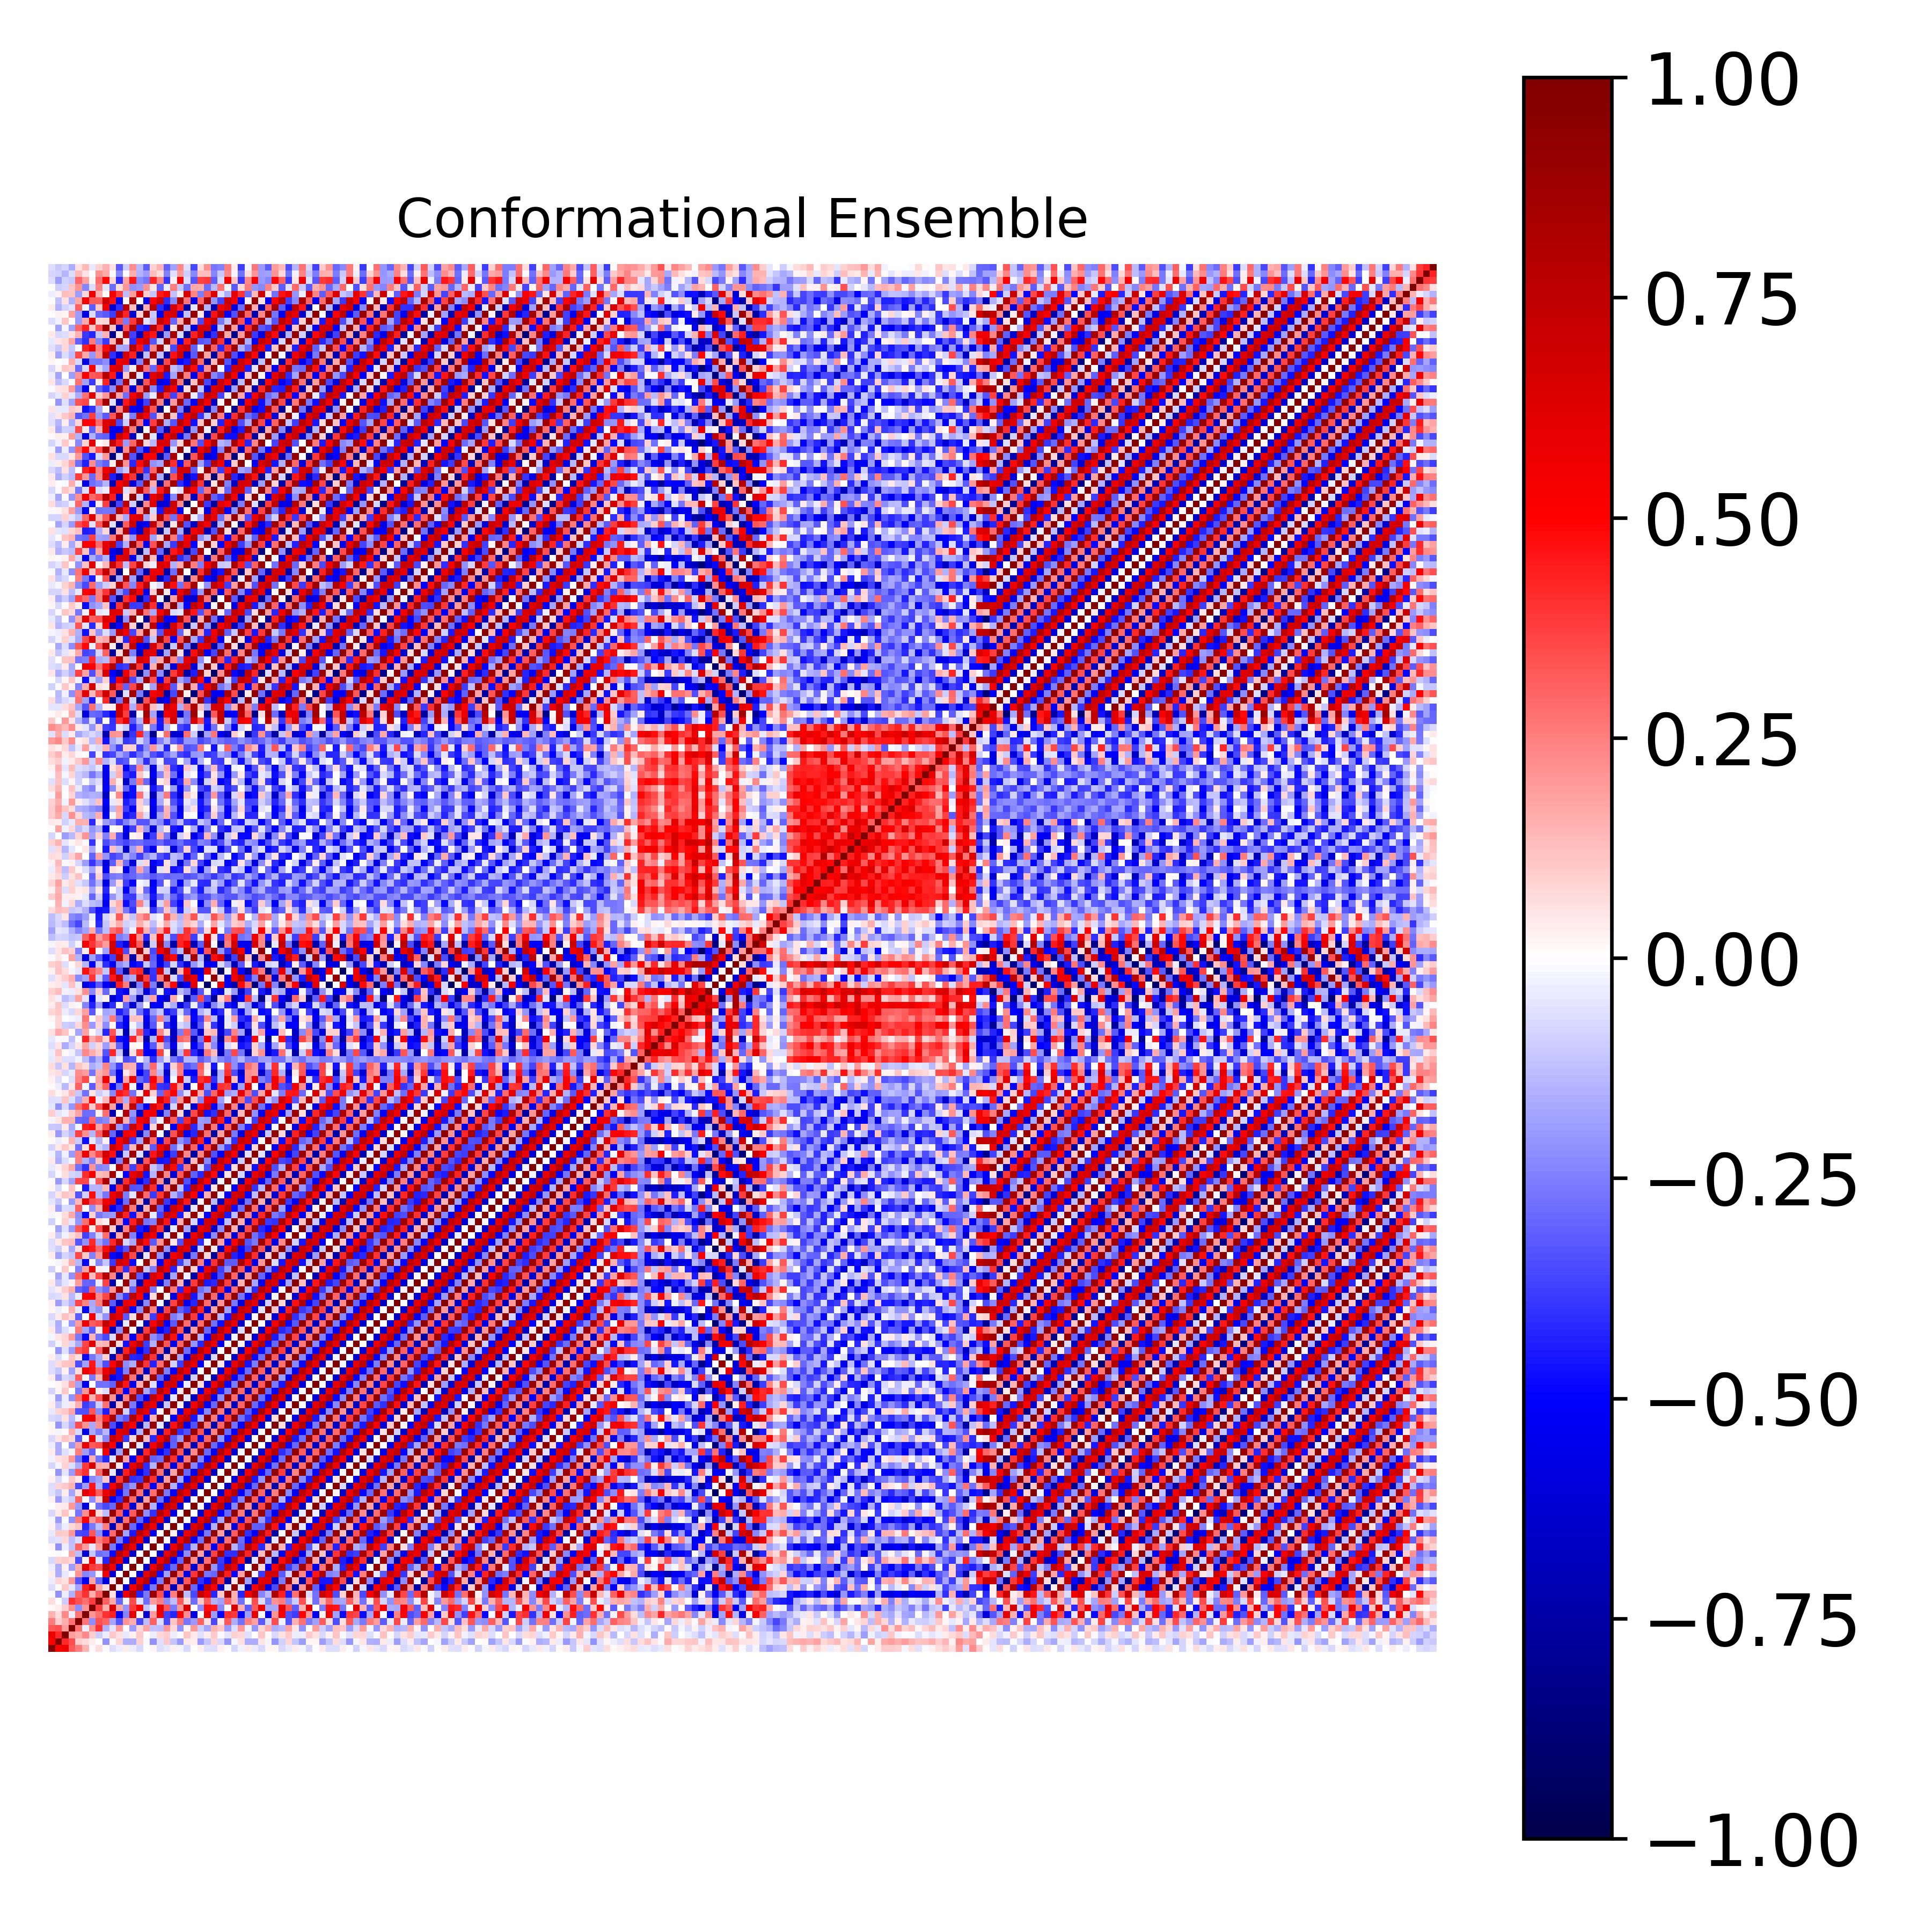

Values plotted in this chart, from the file beside it:
1.000000000000000000e+00, 4.926329348513411865e-01, 5.633939475174000178e-01, 3.205389769894529395e-01, 2.514831595732162084e-01, 1.428878873880750078e-01, 1.094344142385392585e-02, 7.019846814148882064e-02, -7.817717858826367730e-03, -6.476475530162389971e-02, -3.562086546422617295e-02, 3.246101451070001337e-02, -3.374734223096036156e-02, -7.435306679971787069e-02, 2.164628712156578538e-03, 2.130392508231213761e-02, -6.824116604055958935e-02, -4.187032684856471787e-02, 2.954895316728287091e-02, -1.784221014421408930e-02, -7.734073593339664543e-02, -4.811709417727103727e-03, 2.659598962509567011e-02, -5.802802979013681889e-02
4.926329348513411865e-01, 1.000000000000000000e+00, 4.152158933807415520e-01, 3.479530085859121047e-01, 9.605561748908736375e-02, 6.256166299026517941e-02, 3.167360090714535503e-02, 1.340900767332135887e-03, -2.173605425556529025e-01, 1.445795821882579942e-02, 8.478642312165111938e-02, -1.635441110385921493e-01, -1.562506631279601266e-01, 8.712454594125094987e-02, -9.002847869398120789e-03, -2.115409322584087537e-01, -5.659031787280311560e-02, 1.038928682125399849e-01, -1.119868048182595804e-01, -2.016936626295089963e-01, 4.046033462339537062e-02, 3.510534482226276148e-02, -2.010050043325860569e-01, -1.096950606125512984e-01
5.633939475174000178e-01, 4.152158933807415520e-01, 1.000000000000000000e+00, 1.913934204823334873e-01, 1.607575892619049762e-01, 2.310145417383283328e-01, 1.006834891651979119e-01, -9.661622281258684664e-02, -3.331291170999588214e-02, 1.060805821744087440e-01, 5.537052431609123387e-02, -4.119661774968690071e-02, 2.433603262322716482e-02, 1.083865695397712436e-01, 3.646115469205590300e-03, -3.439400983346206642e-02, 7.482677801652298788e-02, 9.718494256894689987e-02, -3.289523839604880512e-02, -1.095461886388000676e-02, 1.104978890283317833e-01, 4.635967142920106171e-02, -6.246563903454863814e-02, 3.783846540616684490e-02
3.205389769894529395e-01, 3.479530085859121047e-01, 1.913934204823334873e-01, 1.000000000000000000e+00, 2.736906317053923177e-01, -3.304327517166049527e-02, 2.141279537128673027e-01, 3.985344085493929822e-01, -1.486382455992630580e-01, -5.118955010591747651e-02, 1.983975313709923916e-01, 1.313115231714795383e-02, -1.928764686522664862e-01, 7.094742623380793922e-02, 1.753891801379368620e-01, -1.172946863995821820e-01, -1.306212694657317153e-01, 1.978634523853391169e-01, 7.398689431521583704e-02, -2.109907593087505806e-01, 1.966228526506636973e-02, 2.026791214696939125e-01, -9.996153177473957041e-02, -1.781601461823730248e-01
2.514831595732162084e-01, 9.605561748908736375e-02, 1.607575892619049762e-01, 2.736906317053923177e-01, 1.000000000000000000e+00, 2.731531726266375748e-01, -2.218958741004361523e-01, 3.375104611469481597e-01, 2.982137432527119381e-01, -1.725132980268256899e-01, -3.323429968465851370e-01, 2.062609669389220135e-01, 1.629784235827893557e-01, -3.528688228426634654e-01, -1.304992339241579924e-01, 3.071420044127808335e-01, -6.732226731596142877e-02, -3.532322096438291759e-01, 1.136424607512669521e-01, 2.513084313620576049e-01, -2.691608044709810632e-01, -1.954284723018830938e-01, 3.051607708074917658e-01, 5.824121927286967509e-02
1.428878873880750078e-01, 6.256166299026517941e-02, 2.310145417383283328e-01, -3.304327517166049527e-02, 2.731531726266375748e-01, 1.000000000000000000e+00, 2.036238792701454414e-01, 2.758189212556577119e-01, 4.021908436094860928e-01, 4.334727461030117301e-01, -5.267590312236308803e-01, -2.418804987281956975e-01, 6.164770966367622007e-01, 2.811995740993178047e-02, -6.273829105580871479e-01, 1.894391246492206637e-01, 5.576260208546992558e-01, -3.718223939051382154e-01, -4.281124421091516141e-01, 5.180807407293603895e-01, 2.254276987034709023e-01, -5.871379153253584171e-01, 7.941816857338386895e-03, 5.954432141500647369e-01
1.094344142385392585e-02, 3.167360090714535503e-02, 1.006834891651979119e-01, 2.141279537128673027e-01, -2.218958741004361523e-01, 2.036238792701454414e-01, 1.000000000000000000e+00, 3.781866866938676797e-01, 1.628661573161032938e-01, 6.410417660178174826e-01, 1.740942647275781352e-01, -2.037462772458252802e-01, 3.835615781887078413e-01, 5.477074798275407552e-01, -1.162487382921636586e-01, -4.244288153321320450e-02, 5.898948679045770138e-01, 3.293624897046092403e-01, -2.593774438869042576e-01, 2.002181895364626429e-01, 6.334747981179221776e-01, -1.671135556315160847e-03, -2.232085619234120966e-01, 4.755210410408959865e-01
7.019846814148882064e-02, 1.340900767332135887e-03, -9.661622281258684664e-02, 3.985344085493929822e-01, 3.375104611469481597e-01, 2.758189212556577119e-01, 3.781866866938676797e-01, 1.000000000000000000e+00, 3.095684757535551723e-01, 1.708542549636231922e-01, -2.961347650820368438e-01, -1.977657118879425080e-02, 3.457989868605652051e-01, -5.948811572999235242e-02, -2.871825738791408678e-01, 1.893029096626503704e-01, 2.578077719379205934e-01, -2.240952728806477889e-01, -1.308086312293247067e-01, 3.250045801529384826e-01, 7.080284797562759469e-02, -2.879947931911841508e-01, 1.032445855714830968e-01, 3.130309867327333850e-01
-7.817717858826367730e-03, -2.173605425556529025e-01, -3.331291170999588214e-02, -1.486382455992630580e-01, 2.982137432527119381e-01, 4.021908436094860928e-01, 1.628661573161032938e-01, 3.095684757535551723e-01, 1.000000000000000000e+00, 5.761025133192771569e-02, -5.991581524168697603e-01, 5.440891044015532252e-01, 8.029614967509399737e-01, -4.237764989011119088e-01, -2.596659596645720658e-01, 9.050560083277718881e-01, 3.457104541675295462e-01, -5.511009435786506927e-01, 2.548097669402425436e-01, 8.938979403758036124e-01, -1.294855723869318409e-01, -3.570539925253459201e-01, 7.319242110847857807e-01, 5.658831690374490631e-01
-6.476475530162389971e-02, 1.445795821882579942e-02, 1.060805821744087440e-01, -5.118955010591747651e-02, -1.725132980268256899e-01, 4.334727461030117301e-01, 6.410417660178174826e-01, 1.708542549636231922e-01, 5.761025133192771569e-02, 1.000000000000000000e+00, 3.074855604128704997e-02, -6.158702654188579206e-01, 5.536818905936645718e-01, 7.815421535041858769e-01, -4.808884063244997509e-01, -2.585872421651451702e-01, 9.104692386804573712e-01, 2.904435063959023289e-01, -6.950850716432697141e-01, 2.498932414465559471e-01, 8.968579542887193945e-01, -2.899715326276703364e-01, -5.159908561775123914e-01, 7.408489086913419008e-01
-3.562086546422617295e-02, 8.478642312165111938e-02, 5.537052431609123387e-02, 1.983975313709923916e-01, -3.323429968465851370e-01, -5.267590312236308803e-01, 1.740942647275781352e-01, -2.961347650820368438e-01, -5.991581524168697603e-01, 3.074855604128704997e-02, 1.000000000000000000e+00, -1.964800577291324173e-03, -6.375823793782348092e-01, 5.908409760837948221e-01, 7.773844740266996345e-01, -5.007652790703864820e-01, -2.552238285243500493e-01, 9.208021253131086770e-01, 2.509654120814455158e-01, -7.002180012093395245e-01, 3.227528350875539243e-01, 8.541189472061027077e-01, -3.987088052441626340e-01, -4.775027388235841275e-01
3.246101451070001337e-02, -1.635441110385921493e-01, -4.119661774968690071e-02, 1.313115231714795383e-02, 2.062609669389220135e-01, -2.418804987281956975e-01, -2.037462772458252802e-01, -1.977657118879425080e-02, 5.440891044015532252e-01, -6.158702654188579206e-01, -1.964800577291324173e-03, 1.000000000000000000e+00, 6.935213794739937022e-03, -6.194340469091751400e-01, 5.792202395767612755e-01, 7.881444617545284581e-01, -4.721818603297207040e-01, -1.824882821372720842e-01, 9.237403787335481953e-01, 2.809212604769835697e-01, -5.767717476625098261e-01, 3.945955702083908667e-01, 8.635764538268105861e-01, -2.697318586269358831e-01
-3.374734223096036156e-02, -1.562506631279601266e-01, 2.433603262322716482e-02, -1.928764686522664862e-01, 1.629784235827893557e-01, 6.164770966367622007e-01, 3.835615781887078413e-01, 3.457989868605652051e-01, 8.029614967509399737e-01, 5.536818905936645718e-01, -6.375823793782348092e-01, 6.935213794739937022e-03, 1.000000000000000000e+00, -6.835708239654197764e-03, -6.478380781782995257e-01, 5.757769555183100962e-01, 7.955495174694148242e-01, -4.507445199449318096e-01, -2.904055890847869192e-01, 9.067269428742593673e-01, 3.217987185214604140e-01, -6.280420699326030309e-01, 2.961273826328038039e-01, 9.052908098650486179e-01
-7.435306679971787069e-02, 8.712454594125094987e-02, 1.083865695397712436e-01, 7.094742623380793922e-02, -3.528688228426634654e-01, 2.811995740993178047e-02, 5.477074798275407552e-01, -5.948811572999235242e-02, -4.237764989011119088e-01, 7.815421535041858769e-01, 5.908409760837948221e-01, -6.194340469091751400e-01, -6.835708239654197764e-03, 1.000000000000000000e+00, 4.991472176187388733e-03, -6.354950366369622738e-01, 5.596071772069564076e-01, 7.656756328982908810e-01, -5.161128943026782601e-01, -2.989020821896574698e-01, 9.082561922880516558e-01, 2.172288048563405238e-01, -7.598449177338721938e-01, 2.744394233741636602e-01
2.164628712156578538e-03, -9.002847869398120789e-03, 3.646115469205590300e-03, 1.753891801379368620e-01, -1.304992339241579924e-01, -6.273829105580871479e-01, -1.162487382921636586e-01, -2.871825738791408678e-01, -2.596659596645720658e-01, -4.808884063244997509e-01, 7.773844740266996345e-01, 5.792202395767612755e-01, -6.478380781782995257e-01, 4.991472176187388733e-03, 1.000000000000000000e+00, 2.631394099146983166e-03, -6.436009859068273498e-01, 5.862224479704359892e-01, 7.770735557390806569e-01, -5.084295701023061609e-01, -2.208068242890176835e-01, 9.314202468972839766e-01, 1.820163222683924553e-01, -6.933757191617117011e-01
2.130392508231213761e-02, -2.115409322584087537e-01, -3.439400983346206642e-02, -1.172946863995821820e-01, 3.071420044127808335e-01, 1.894391246492206637e-01, -4.244288153321320450e-02, 1.893029096626503704e-01, 9.050560083277718881e-01, -2.585872421651451702e-01, -5.007652790703864820e-01, 7.881444617545284581e-01, 5.757769555183100962e-01, -6.354950366369622738e-01, 2.631394099146983166e-03, 1.000000000000000000e+00, 1.786266004920851469e-02, -5.576782588774277238e-01, 5.561379995319575276e-01, 7.737635786929619730e-01, -4.034895252502103125e-01, -1.549389795126089042e-01, 9.106052281435574880e-01, 2.814566912490355510e-01
-6.824116604055958935e-02, -5.659031787280311560e-02, 7.482677801652298788e-02, -1.306212694657317153e-01, -6.732226731596142877e-02, 5.576260208546992558e-01, 5.898948679045770138e-01, 2.578077719379205934e-01, 3.457104541675295462e-01, 9.104692386804573712e-01, -2.552238285243500493e-01, -4.721818603297207040e-01, 7.955495174694148242e-01, 5.596071772069564076e-01, -6.436009859068273498e-01, 1.786266004920851469e-02, 1.000000000000000000e+00, 9.492994754274427030e-03, -6.606467254805522549e-01, 5.514214469560190235e-01, 7.885516763311769539e-01, -5.001579722462810018e-01, -2.752716285902164772e-01, 9.199340139839882191e-01
-4.187032684856471787e-02, 1.038928682125399849e-01, 9.718494256894689987e-02, 1.978634523853391169e-01, -3.532322096438291759e-01, -3.718223939051382154e-01, 3.293624897046092403e-01, -2.240952728806477889e-01, -5.511009435786506927e-01, 2.904435063959023289e-01, 9.208021253131086770e-01, -1.824882821372720842e-01, -4.507445199449318096e-01, 7.656756328982908810e-01, 5.862224479704359892e-01, -5.576782588774277238e-01, 9.492994754274427030e-03, 1.000000000000000000e+00, 3.040682435577226478e-02, -6.344250651606350155e-01, 5.843382462407951117e-01, 7.567913318666291689e-01, -5.633586269334166508e-01, -2.618601813203657036e-01
2.954895316728287091e-02, -1.119868048182595804e-01, -3.289523839604880512e-02, 7.398689431521583704e-02, 1.136424607512669521e-01, -4.281124421091516141e-01, -2.593774438869042576e-01, -1.308086312293247067e-01, 2.548097669402425436e-01, -6.950850716432697141e-01, 2.509654120814455158e-01, 9.237403787335481953e-01, -2.904055890847869192e-01, -5.161128943026782601e-01, 7.770735557390806569e-01, 5.561379995319575276e-01, -6.606467254805522549e-01, 3.040682435577226478e-02, 1.000000000000000000e+00, -9.888229457443872827e-03, -5.928003000079826723e-01, 6.291162188335345240e-01, 7.308790565196220390e-01, -5.206230156436395529e-01
-1.784221014421408930e-02, -2.016936626295089963e-01, -1.095461886388000676e-02, -2.109907593087505806e-01, 2.513084313620576049e-01, 5.180807407293603895e-01, 2.002181895364626429e-01, 3.250045801529384826e-01, 8.938979403758036124e-01, 2.498932414465559471e-01, -7.002180012093395245e-01, 2.809212604769835697e-01, 9.067269428742593673e-01, -2.989020821896574698e-01, -5.084295701023061609e-01, 7.737635786929619730e-01, 5.514214469560190235e-01, -6.344250651606350155e-01, -9.888229457443872827e-03, 1.000000000000000000e+00, 9.414770159604657004e-03, -5.951072448581056218e-01, 6.063059824247707397e-01, 7.728027250302569318e-01
-7.734073593339664543e-02, 4.046033462339537062e-02, 1.104978890283317833e-01, 1.966228526506636973e-02, -2.691608044709810632e-01, 2.254276987034709023e-01, 6.334747981179221776e-01, 7.080284797562759469e-02, -1.294855723869318409e-01, 8.968579542887193945e-01, 3.227528350875539243e-01, -5.767717476625098261e-01, 3.217987185214604140e-01, 9.082561922880516558e-01, -2.208068242890176835e-01, -4.034895252502103125e-01, 7.885516763311769539e-01, 5.843382462407951117e-01, -5.928003000079826723e-01, 9.414770159604657004e-03, 1.000000000000000000e+00, -9.031644949805207922e-04, -6.447907628705854544e-01, 5.760538605564851089e-01
-4.811709417727103727e-03, 3.510534482226276148e-02, 4.635967142920106171e-02, 2.026791214696939125e-01, -1.954284723018830938e-01, -5.871379153253584171e-01, -1.671135556315160847e-03, -2.879947931911841508e-01, -3.570539925253459201e-01, -2.899715326276703364e-01, 8.541189472061027077e-01, 3.945955702083908667e-01, -6.280420699326030309e-01, 2.172288048563405238e-01, 9.314202468972839766e-01, -1.549389795126089042e-01, -5.001579722462810018e-01, 7.567913318666291689e-01, 6.291162188335345240e-01, -5.951072448581056218e-01, -9.031644949805207922e-04, 1.000000000000000000e+00, -2.058699532003897478e-02, -6.480508286125007400e-01
2.659598962509567011e-02, -2.010050043325860569e-01, -6.246563903454863814e-02, -9.996153177473957041e-02, 3.051607708074917658e-01, 7.941816857338386895e-03, -2.232085619234120966e-01, 1.032445855714830968e-01, 7.319242110847857807e-01, -5.159908561775123914e-01, -3.987088052441626340e-01, 8.635764538268105861e-01, 2.961273826328038039e-01, -7.598449177338721938e-01, 1.820163222683924553e-01, 9.106052281435574880e-01, -2.752716285902164772e-01, -5.633586269334166508e-01, 7.308790565196220390e-01, 6.063059824247707397e-01, -6.447907628705854544e-01, -2.058699532003897478e-02, 1.000000000000000000e+00, 3.223955564676970684e-03
-5.802802979013681889e-02, -1.096950606125512984e-01, 3.783846540616684490e-02, -1.781601461823730248e-01, 5.824121927286967509e-02, 5.954432141500647369e-01, 4.755210410408959865e-01, 3.130309867327333850e-01, 5.658831690374490631e-01, 7.408489086913419008e-01, -4.775027388235841275e-01, -2.697318586269358831e-01, 9.052908098650486179e-01, 2.744394233741636602e-01, -6.933757191617117011e-01, 2.814566912490355510e-01, 9.199340139839882191e-01, -2.618601813203657036e-01, -5.206230156436395529e-01, 7.728027250302569318e-01, 5.760538605564851089e-01, -6.480508286125007400e-01, 3.223955564676970684e-03, 1.000000000000000000e+00
-6.517666469177656186e-02, 8.438320585001815588e-02, 1.082938252088039843e-01, 1.435869816612272698e-01, -3.578601745584492066e-01, -1.916530890485940164e-01, 4.596527825195361738e-01, -1.559071287226358737e-01, -4.222115728476172891e-01, 5.212815502440708570e-01, 7.902343548595595069e-01, -3.022813077066932030e-01, -2.040888844866673435e-01, 8.700158134113934461e-01, 3.706622452306991278e-01, -5.175799121810638059e-01, 2.831478425316655279e-01, 9.364530995490286669e-01, -1.527725487579596475e-01, -4.481588701738394853e-01, 7.830156902862885904e-01, 5.921918657486285875e-01, -6.207595370632862375e-01, 6.395862415477284076e-03
2.654697642995859641e-02, -7.503339059176318548e-02, -1.203686438233379785e-02, 1.084905846557801395e-01, 4.421966991176531220e-02, -4.877859435873626026e-01, -2.289124750296802902e-01, -1.815315545470529146e-01, 1.057415395840174271e-01, -6.568486959573799355e-01, 3.979724061470105712e-01, 8.400818611517829604e-01, -4.058101676434385241e-01, -3.869950503078040116e-01, 8.500748951316585700e-01, 4.039585342814268620e-01, -6.793901747322882434e-01, 1.891870678422627738e-01, 9.601663688722145151e-01, -1.661025121555453898e-01, -5.171483666762024534e-01, 7.589123753030810882e-01, 6.017893655743302705e-01, -6.230612737919059008e-01
4.325089018452833722e-03, -2.080954414732454627e-01, -4.690578241221442235e-02, -2.028088064725803441e-01, 3.244886799518626463e-01, 4.022702812355002377e-01, 1.262172431596230099e-03, 2.953794003447891559e-01, 8.817292321664694787e-01, -4.273836233074645302e-02, -7.519839466115134652e-01, 4.452923642927094638e-01, 7.517795298685101546e-01, -5.597663063358199187e-01, -4.044642332160277021e-01, 8.536724439827533262e-01, 2.739721053340746226e-01, -7.703313041811332695e-01, 1.778269519108343077e-01, 9.333259088015529725e-01, -2.933643695073194779e-01, -5.656776359355079054e-01, 7.779958581394894601e-01, 5.684532020869116353e-01
-8.135274604848778679e-02, -2.130742094487748928e-02, 9.278048867576582648e-02, -6.320576360488584788e-02, -1.616031675316443039e-01, 3.897126573099170543e-01, 6.359159296741910827e-01, 1.632155303152264536e-01, 1.551692309052147278e-01, 9.194107050576008078e-01, 4.703937420521275142e-02, -4.817814405796336796e-01, 5.929041157609034052e-01, 7.431351860506761886e-01, -4.082944426814890115e-01, -1.461990665929685518e-01, 9.168675342254746230e-01, 3.143777405834329297e-01, -5.953339658265466294e-01, 3.259205727334272829e-01, 9.283004144690363280e-01, -2.373420527004004577e-01, -4.321271411936690177e-01, 8.085560789186118091e-01
-2.674045453541667658e-02, 6.191790854916046777e-02, 7.154865550877473335e-02, 2.022184279774233429e-01, -2.797823345431798558e-01, -5.013374933603435002e-01, 1.492210681188048116e-01, -2.787033517775354685e-01, -4.268306164367458577e-01, -4.702383407540629973e-02, 9.090892737076294861e-01, 1.822884852070339179e-01, -5.540942060356334187e-01, 4.559412379181582153e-01, 8.217815630838634089e-01, -3.065628948476714077e-01, -2.888212315920824502e-01, 8.829556214935411207e-01, 4.127603243905736408e-01, -6.135081298590980836e-01, 2.583759895858522837e-01, 9.464640939154873589e-01, -2.371439360198840662e-01, -5.027079100253868393e-01
3.903119402008808220e-02, -1.602048649070590136e-01, -6.167754749534188480e-02, -2.910918500757276109e-02, 2.531980318907072203e-01, -1.908225102168004395e-01, -3.161868883476904868e-01, 1.103678369816533424e-02, 5.256569256977913218e-01, -6.917328522382796274e-01, -1.845474318178466910e-01, 9.195724015407457097e-01, 7.455706900164085077e-03, -7.652503160740411481e-01, 4.241409649574214291e-01, 7.820608047081252234e-01, -5.258923195075904111e-01, -4.003567760963526734e-01, 8.750211658949694771e-01, 3.350383343716856754e-01, -7.466490858030336852e-01, 2.280394391569832147e-01, 9.416752143898735605e-01, -2.931431311090598735e-01
-3.903288225739282025e-02, -1.620005502096044103e-01, 7.208160769419627752e-04, -2.104896484939281220e-01, 1.845297281260710187e-01, 5.848735546349078662e-01, 3.215309613813278622e-01, 3.437865312560712816e-01, 7.510747307737728473e-01, 4.939221015718309737e-01, -6.593731241273684818e-01, -1.901326398674388699e-02, 9.379972550827715416e-01, -4.838735222026877697e-02, -6.685029363944928749e-01, 5.387191991301343297e-01, 7.509024454645136792e-01, -5.162474216598910148e-01, -3.056801497583425120e-01, 9.203246675271893329e-01, 2.702690559216520683e-01, -7.045104141521352226e-01, 3.157759625034310957e-01, 9.277542373223066630e-01
-7.716477554557438223e-02, 5.165092263039467585e-02, 1.167755876378526597e-01, 7.900837076673994375e-02, -3.219936046240128857e-01, 3.873581847041637424e-03, 5.719646064907787375e-01, -6.503905221969363826e-02, -2.400438969018734992e-01, 7.190268101856660543e-01, 5.997502702815649123e-01, -3.838822240766407434e-01, 7.412058286338736590e-02, 9.085224219687566549e-01, 1.309363399136753703e-01, -4.191878644575170454e-01, 5.449439512716919287e-01, 8.037847131479803897e-01, -3.170338340793061871e-01, -2.002456836881618685e-01, 9.139199587274221548e-01, 3.547280955370644695e-01, -6.005598409929840953e-01, 3.040780032809800026e-01
1.774557099157708651e-02, -1.775031798655874252e-02, 1.294964148217125736e-02, 1.624253949839252753e-01, -7.036508119038997755e-02, -5.642546383365610874e-01, -1.672838538505383721e-01, -2.515316370158485748e-01, -1.328922869290045106e-01, -5.560907300729404090e-01, 6.214953663399097605e-01, 6.681052515862586638e-01, -5.657026288471873610e-01, -1.542140987598757396e-01, 9.307277291088167370e-01, 1.455096907772367165e-01, -6.709894883024218881e-01, 4.431388238672054336e-01, 8.547527803951426861e-01, -4.041944193425150988e-01, -3.425187241239046054e-01, 9.019428567044478484e-01, 3.364055671108384105e-01, -7.093519641105433537e-01
2.005181203754497626e-02, -2.068317411324301358e-01, -7.032275029488299634e-02, -1.567290272087566994e-01, 3.447559491926160402e-01, 2.034437311243697533e-01, -1.652394384197809762e-01, 2.173346560398020932e-01, 8.177693400080706665e-01, -3.458997296371622010e-01, -6.384994398360688272e-01, 6.735013519559254203e-01, 5.126010533716912621e-01, -7.443078601255345150e-01, -1.368297919895396508e-01, 9.075366667200204240e-01, -5.137609549845718188e-02, -7.468766401599834515e-01, 4.673137135045380419e-01, 7.808338144350993604e-01, -5.543389845650610326e-01, -3.387352216110435799e-01, 9.294739159317129129e-01, 2.575667392336550288e-01
-7.386702205298832646e-02, -8.805997169005003178e-02, 6.119179922781019243e-02, -1.351087413726745623e-01, -2.766523116578650451e-02, 5.133355280618585592e-01, 5.704502641384959771e-01, 2.560572809467338562e-01, 4.422987313239997165e-01, 8.344678554742086529e-01, -2.521314370227501489e-01, -3.206553798737090122e-01, 8.135029713082240210e-01, 4.789376738641800135e-01, -5.584081842495698389e-01, 1.476879942457655914e-01, 9.463596400842750889e-01, -9.670870778165431211e-03, -5.233652834626077999e-01, 6.272386178980389193e-01, 7.445238690419206939e-01, -4.597300056439219129e-01, -1.435832788440513375e-01, 9.515971522080846068e-01
-4.628437253134996821e-02, 8.120779943643004206e-02, 1.047349960815060627e-01, 1.763611064988353794e-01, -3.398027107895697507e-01, -3.376006829736525328e-01, 3.326200178624743042e-01, -2.314148304127382483e-01, -4.436023961852548769e-01, 2.807164977036875619e-01, 8.794932729816724581e-01, -9.182695284553095416e-02, -3.763975024103146105e-01, 7.152799154520875780e-01, 5.955122765665326057e-01, -4.430906974069719340e-01, 2.884753484346800137e-02, 9.506907477565479381e-01, 1.020113629622986101e-01, -5.458108949909651342e-01, 5.716229105541101863e-01, 7.813111839197156572e-01, -4.706530431399726933e-01, -2.312107533868916209e-01
3.904459760725205453e-02, -1.106267186006828218e-01, -3.890465801767396814e-02, 5.349751068568531220e-02, 1.492560958395414417e-01, -3.771722436326773731e-01, -3.167998417678085654e-01, -1.010174971783237424e-01, 2.784785050476450974e-01, -7.416804132628527224e-01, 1.262445817450296714e-01, 9.044382418489174125e-01, -2.654980849512075247e-01, -6.149703894149392003e-01, 6.811454479243091997e-01, 5.795954376246922335e-01, -6.791355856995716644e-01, -1.049055588389652127e-01, 9.584944692249022236e-01, 3.257661892170598400e-02, -6.914180318206353260e-01, 5.300246667882092533e-01, 7.809761962842194372e-01, -5.351993211571552944e-01
-2.049932395903906329e-02, -1.952824899356682964e-01, -3.639446206952908630e-02, -2.142789138461242693e-01, 2.746708952863499142e-01, 4.977691660719908429e-01, 1.485262184431445087e-01, 3.363682247093271460e-01, 8.512325329283524367e-01, 2.063947321289845704e-01, -7.425073052861559386e-01, 2.378741970597254562e-01, 8.674015839207701584e-01, -3.429586444595689176e-01, -5.509845451845841735e-01, 7.345241510274200802e-01, 5.085429353021524435e-01, -6.846181704290049685e-01, -4.961492431198009923e-02, 9.610914334482214549e-01, -4.115449978637262390e-02, -6.604706256821800681e-01, 5.859026644772086234e-01, 7.599983183620967475e-01
-8.469429747638612671e-02, 2.157855229087323953e-02, 1.058396416139687907e-01, 1.018587835885500842e-03, -2.596387862845093153e-01, 2.093818303366879741e-01, 6.183251898446244788e-01, 3.764352851366326025e-02, -6.602292423786033926e-02, 8.641377887881279696e-01, 3.295432832330508766e-01, -4.857031075033722001e-01, 3.416943031560094601e-01, 8.707982376027856297e-01, -1.679010759330832880e-01, -3.225510882531605339e-01, 7.683050021333187596e-01, 5.788044321954246563e-01, -5.090366908339842844e-01, 5.128298336001123336e-02, 9.676165419045608118e-01, 4.018488767157854524e-02, -5.680400372718219515e-01, 5.819625628424709429e-01
-1.647810678084110549e-03, 2.071169221870802074e-02, 5.593849059401713453e-02, 1.897539844659445474e-01, -1.838914683009292839e-01, -5.448618823197344252e-01, 2.205753184818147949e-04, -2.795790500320954886e-01, -2.745323168490917953e-01, -3.077136434501657192e-01, 7.974577934155576697e-01, 4.564064039572453546e-01, -5.690508903470893332e-01, 1.584691418938795615e-01, 9.170246856915370559e-01, -6.726003974159598664e-02, -4.906283741946184107e-01, 6.919615678032964290e-01, 6.702908813142476330e-01, -5.144727482673735475e-01, -3.808791699468146857e-02, 9.673197912300914858e-01, 6.510142533762941497e-02, -6.200904494867667260e-01
3.368028095990378140e-02, -1.899647623034920185e-01, -7.104374306690178220e-02, -9.523555484784351766e-02, 3.246073458017776359e-01, 1.813588995731312686e-02, -2.604102774172173951e-01, 1.342694536983365383e-01, 6.981497572560995124e-01, -5.476835508800056429e-01, -4.561248854129751895e-01, 8.156806497782036480e-01, 2.730695834220909224e-01, -8.036568768206372448e-01, 1.234828701247664973e-01, 8.759660154396352594e-01, -3.034045346348204775e-01, -6.250173103405634034e-01, 6.812755628217059822e-01, 5.844507372807018486e-01, -6.930597484766850558e-01, -8.692734393785693514e-02, 9.714092767178748034e-01, -1.759340478353468157e-02
-6.465247588479448859e-02, -1.165830134748648550e-01, 2.582575415496347199e-02, -1.818618299684391926e-01, 6.259444261125729492e-02, 5.689727909961003194e-01, 4.642201116339657041e-01, 3.007392263184657799e-01, 5.654809010655821311e-01, 7.236965965536359402e-01, -4.598653440842290219e-01, -2.482975877464845826e-01, 8.899488559782042785e-01, 2.695606355778288887e-01, -6.657166308026013501e-01, 2.881276427249157557e-01, 9.004356142257448070e-01, -2.482747430451937576e-01, -4.950255536141999202e-01, 7.614792697310852621e-01, 5.652714067455134606e-01, -6.215410009090835963e-01, 1.463794878103575128e-02, 9.779819629325883223e-01
-6.427529489938141327e-02, 6.571418035739257091e-02, 1.165365872338445102e-01, 1.243102046810932032e-01, -3.478966417804607025e-01, -1.799936654175403328e-01, 4.571349867724054938e-01, -1.723919298700635760e-01, -3.455463217536650089e-01, 5.010966607524905969e-01, 7.695863367258538590e-01, -2.232491992696248317e-01, -1.607812101434375196e-01, 8.272828153960096742e-01, 3.931498088221509479e-01, -4.307929885232669176e-01, 2.827016755014423177e-01, 9.063359631703431507e-01, -8.771523450699367230e-02, -3.833191818055651234e-01, 7.539081995432366234e-01, 6.008071833739331291e-01, -5.347717707374477492e-01, 2.723593022820120294e-02
3.699419754735867871e-02, -6.794235867685263774e-02, -1.091237516646858564e-02, 1.144064040592945863e-01, 5.567580117340273360e-02, -4.767372183966114285e-01, -2.678119536129353051e-01, -1.716446599621333780e-01, 9.079606829404095192e-02, -6.994569849259447691e-01, 3.499284841023773684e-01, 8.263478437970148693e-01, -4.253638757449071384e-01, -4.407551682977777219e-01, 8.168446049417170673e-01, 3.960341768274007745e-01, -7.161613986484156591e-01, 1.307054634621270806e-01, 9.452630925398902706e-01, -1.755122545461862693e-01, -5.748660205989196692e-01, 7.135985984396684412e-01, 6.054321732377132559e-01, -6.500045450474524200e-01
-1.124340100475520413e-03, -2.068277774160732496e-01, -5.779771455497421939e-02, -1.943378440374025073e-01, 3.294021070000270890e-01, 3.869734811162207078e-01, 5.323694753687381077e-03, 3.107843775656135010e-01, 8.677085259990551247e-01, -3.940991842024920561e-02, -7.394419641839437007e-01, 4.356158230151238042e-01, 7.411504191401018238e-01, -5.478408790929507610e-01, -3.995181148024468665e-01, 8.385239304140128525e-01, 2.726714243889782341e-01, -7.543649881323010176e-01, 1.718028089210082987e-01, 9.166846226540472653e-01, -2.838610874040211618e-01, -5.558916115771932454e-01, 7.612480176120306474e-01, 5.612011428679291036e-01
-8.653538483528869230e-02, -2.286492537760902166e-02, 8.569323288577616882e-02, -7.196696949801002774e-02, -1.670843696539229817e-01, 3.641036979487023983e-01, 6.121080348665962623e-01, 1.293484440870554530e-01, 1.422850547614201988e-01, 9.020153262029986241e-01, 7.366400454348563664e-02, -4.656463467874147333e-01, 5.676740392299616245e-01, 7.437880112738843863e-01, -3.753405165369113616e-01, -1.494428891756447164e-01, 8.922563593465852039e-01, 3.343473632921493688e-01, -5.714343211599814953e-01, 3.031854842833321961e-01, 9.186503115104583950e-01, -2.059307601674731925e-01, -4.296367818387504811e-01, 7.807126594762106020e-01
-2.079388270621574872e-02, 4.693134489475926652e-02, 8.254151209403472189e-02, 1.932150907035751763e-01, -2.650782084159794549e-01, -4.826978867895205250e-01, 1.439501663197260972e-01, -2.772057054917484442e-01, -3.535022062277540789e-01, -7.309963634968687229e-02, 8.718948345323074278e-01, 2.530469548947135716e-01, -5.112109696418273286e-01, 4.018643810460847954e-01, 8.290081461161062926e-01, -2.232681228459963696e-01, -2.924884711706716156e-01, 8.365715989170889877e-01, 4.679525105210579627e-01, -5.470450601195021578e-01, 2.197684087457139335e-01, 9.385742387224168537e-01, -1.526896855278960796e-01, -4.823002168723618532e-01
4.417566979225578949e-02, -1.533409574926893615e-01, -6.463818105377577838e-02, -2.016223433491591555e-02, 2.652267839423559925e-01, -1.741056963572042704e-01, -3.218212465582799831e-01, 3.955666922899510329e-02, 5.145180024752816772e-01, -6.967852790601857249e-01, -2.225622604109947777e-01, 8.862880419111260899e-01, 7.833710930620437288e-03, -7.833365786005548337e-01, 3.805356115686432394e-01, 7.643160096173990947e-01, -5.260923305620361923e-01, -4.369869127859052349e-01, 8.381910366808925650e-01, 3.335885505177317301e-01, -7.624644870219828841e-01, 1.822585797526356244e-01, 9.253349694512545964e-01, -2.909419017373694460e-01
-4.401471490343784876e-02, -1.577874826168375322e-01, -8.717756773469814355e-03, -2.099283698484346594e-01, 1.880099513218653762e-01, 5.734383126420831145e-01, 3.128969179857757354e-01, 3.449406894430686044e-01, 7.267485936465987173e-01, 5.033202829752753127e-01, -6.497765040717990992e-01, -4.487806752373158653e-02, 9.248093855678125585e-01, -3.117540269821543822e-02, -6.740458691274656688e-01, 5.110278488790196416e-01, 7.526505921091871665e-01, -5.028244515091512268e-01, -3.275504555493708447e-01, 8.972065313456232261e-01, 2.827523155240281305e-01, -7.056085535847597123e-01, 2.854523761691702965e-01, 9.222650773342127017e-01
-7.682367746341040027e-02, 4.194827026845599632e-02, 1.187102727829756205e-01, 7.320923024280356906e-02, -3.155861250310537103e-01, -1.421870494854525144e-02, 5.456997231399712822e-01, -8.547252457336783349e-02, -2.144489309496104834e-01, 6.801523970325797919e-01, 6.079741979286741316e-01, -3.235741843849536670e-01, 6.709049541593506416e-02, 8.751096076774945720e-01, 1.736566430833077213e-01, -3.757451892236853275e-01, 5.111556914065715773e-01, 7.982945817755964235e-01, -2.561591229018662097e-01, -1.893383120959883092e-01, 8.771068471341443296e-01, 3.870660162579498964e-01, -5.480417763237165341e-01, 2.809003037035781580e-01
2.326435318962142076e-02, -3.332443879388829328e-02, 1.526578795687377407e-02, 1.505151607155887916e-01, -4.472482530754503388e-02, -5.255881893778125979e-01, -1.616787092066523934e-01, -2.170130992118628199e-01, -4.188216840312220662e-02, -5.736473818450840145e-01, 5.436256668510773826e-01, 7.231549013867019093e-01, -4.954258686719461013e-01, -2.226446510397196432e-01, 8.958988293972829364e-01, 2.374660968838078756e-01, -6.549232471162942382e-01, 3.609284162353205705e-01, 8.839508745299325954e-01, -3.111543549289187416e-01, -3.844175832605449261e-01, 8.497023022577948614e-01, 4.241771897058937424e-01, -6.626408460568160574e-01
2.389367014296549241e-02, -1.948607832168033072e-01, -8.127168227175071702e-02, -1.548218827680157283e-01, 3.649901446456182974e-01, 2.376195185582129499e-01, -1.650585403463430689e-01, 2.577973829315871601e-01, 7.927866371519658450e-01, -3.158663894397417127e-01, -6.951333037780669244e-01, 5.882449850295895510e-01, 5.283038600144013275e-01, -7.394312491087408068e-01, -2.268259380851578855e-01, 8.596337508950067097e-01, -1.859703440086639056e-02, -7.923277547275779931e-01, 3.736555376578735710e-01, 7.799683374982501194e-01, -5.440114830268525381e-01, -4.264470700889591570e-01, 8.740698524554260107e-01, 2.881094118784550684e-01
-7.558232174430901118e-02, -7.020329089214083496e-02, 5.496179381914416406e-02, -1.336974955954293720e-01, -3.584840173125096452e-02, 4.961321451111988523e-01, 5.414560489442582503e-01, 2.324683991170990727e-01, 3.653890240491743380e-01, 8.490444188548339488e-01, -2.242524107860588978e-01, -3.909970771176018989e-01, 7.645824023211664766e-01, 5.198716418849408383e-01, -5.690823919784034901e-01, 6.499006440850589594e-02, 9.381999618589639267e-01, 2.301672536971775818e-02, -5.779252479665878406e-01, 5.583594410984702439e-01, 7.665414946588321454e-01, -4.595384734664630377e-01, -2.238704036503433303e-01, 9.241740274479690598e-01
-4.803892914836089406e-02, 3.896949432749255426e-02, 1.013956396250375175e-01, 1.604649770529471275e-01, -3.057801702696156254e-01, -3.441987423845204730e-01, 3.191820989314662627e-01, -2.235038199280527382e-01, -2.935205961528942753e-01, 2.055115944952511375e-01, 8.442932228878531342e-01, 9.350410284840529607e-02, -3.111623168187362953e-01, 6.064995062057028097e-01, 6.659654623218381753e-01, -2.595480315614661637e-01, -4.674697958925360351e-03, 8.910790334137892454e-01, 2.644069925892876260e-01, -4.265000333456888115e-01, 4.875341043950235376e-01, 8.217427207070302497e-01, -2.785417628082732522e-01, -2.177623106016802756e-01
4.195226015672456205e-02, -1.247994086297114918e-01, -5.303305509235595183e-02, 2.896250562548775137e-02, 1.943242808528110876e-01, -2.999446369832514114e-01, -3.123949655603484588e-01, -3.268539260820816500e-02, 3.717921097813299269e-01, -7.340608468345051207e-01, -1.997819236678577068e-02, 8.981442765029150621e-01, -1.607725226943478303e-01, -6.935625670505005669e-01, 5.582781509396728126e-01, 6.534427203307695553e-01, -6.265873786262792233e-01, -2.471625517836329167e-01, 9.119051868540776207e-01, 1.510213881234514222e-01, -7.319578045144669032e-01, 3.864075380401433280e-01, 8.427986798028213045e-01, -4.457135023241549643e-01
-1.422047885641479666e-02, -1.725190524373679812e-01, -4.649215938511649243e-02, -2.138876079409310904e-01, 2.938437342455267887e-01, 5.257264406716650740e-01, 1.273448007863457743e-01, 3.606992999619255680e-01, 7.834032261676584508e-01, 2.408331545224044468e-01, -7.865036080424290255e-01, 1.144426694966868413e-01, 8.543085361861136873e-01, -3.201091782523419749e-01, -6.475701340535514605e-01, 6.413996241395959474e-01, 5.329283799884818595e-01, -7.159272388534968501e-01, -1.724817862067276331e-01, 9.215125280988517575e-01, -2.364977714153044391e-02, -7.496724156608070011e-01, 4.876244170072068229e-01, 7.725916067965219458e-01
-8.719557992961729509e-02, 4.034038804120312210e-03, 1.038241863499699685e-01, -3.395734301143754977e-03, -2.423247522182513103e-01, 1.873620122726631643e-01, 5.986627171991648622e-01, 2.366641117363984040e-02, -1.989298890324470159e-02, 8.271358288352537169e-01, 3.459811987821892476e-01, -4.010747777180788676e-01, 3.460109772179272847e-01, 8.380312274983761078e-01, -1.083819395489659665e-01, -2.567150894879099421e-01, 7.387714558309463886e-01, 5.822968604358282896e-01, -4.256383770019787072e-01, 7.686780153823144501e-02, 9.361079655911946906e-01, 8.983615644392262123e-02, -4.953104432485361253e-01, 5.669974700216972030e-01
-2.466716991573892747e-03, -1.794184823404662912e-02, 4.044902675149984750e-02, 1.640273949459125635e-01, -1.337036826707176107e-01, -5.183785729706483769e-01, -2.607366389102425477e-02, -2.417962885831782816e-01, -1.166006994500584371e-01, -3.884678117704949973e-01, 6.865891720258319175e-01, 6.038277083231343711e-01, -4.809944941318998746e-01, 9.914338578698953311e-03, 9.115107227695312675e-01, 1.136618330741486077e-01, -5.147428622436084344e-01, 5.571405042243380290e-01, 7.812007699552260265e-01, -3.705959507140213494e-01, -1.525361614058769744e-01, 9.226253308974917688e-01, 2.541975966493420502e-01, -5.857849613807436517e-01
3.593505179917234893e-02, -1.832502047456010252e-01, -8.413287264234227403e-02, -1.148842497901248066e-01, 3.574432834774583512e-01, 1.068062505410645041e-01, -2.474237982434210892e-01, 2.026681138418185146e-01, 7.171417486559938936e-01, -4.814418625042367061e-01, -5.879213047195332997e-01, 7.003380835883498134e-01, 3.579220225810215705e-01, -8.123609333122689957e-01, -4.932788659050086483e-02, 8.514250761449065896e-01, -2.136463457076753225e-01, -7.341753808365876210e-01, 5.343542509511745031e-01, 6.488436279398108741e-01, -6.725040929136193446e-01, -2.622209288871943378e-01, 9.235607770457643362e-01, 8.431659518087315786e-02
-6.109510084568479243e-02, -9.654057644828518969e-02, 2.586772878428323513e-02, -1.718015674373643276e-01, 6.235703206197257265e-02, 5.647654803463352247e-01, 4.491960266065114227e-01, 2.939958439709183247e-01, 4.834716466964656401e-01, 7.523409228439377205e-01, -4.366867355727407363e-01, -3.379205108847204153e-01, 8.459918664475634120e-01, 3.207022658407122639e-01, -6.922207365997872230e-01, 1.929158446049862308e-01, 9.049155205810927027e-01, -2.163728269285570549e-01, -5.696744479552573459e-01, 6.924381402393099405e-01, 5.991679568019013802e-01, -6.344397363914483501e-01, -8.083924067474594632e-02, 9.607684533546368977e-01
-6.453869762474773175e-02, 4.518105200757199097e-02, 1.110613944252320101e-01, 1.266974687442595504e-01, -3.281413536007937171e-01, -2.175781587757491253e-01, 4.215196116526140346e-01, -1.839133789364134908e-01, -2.782661631725510953e-01, 4.157912529491054054e-01, 7.785917453497203100e-01, -8.568457526311136496e-02, -1.667603734395712300e-01, 7.473120986166109647e-01, 4.820406375972712820e-01, -3.255916145813727569e-01, 2.132664769349484901e-01, 8.889951799110688002e-01, 4.895778038588569081e-02, -3.483057323817309037e-01, 6.740495525780438868e-01, 6.695754636889307276e-01, -4.105898040247878411e-01, -1.653772078981366814e-02
... 144 more rows
